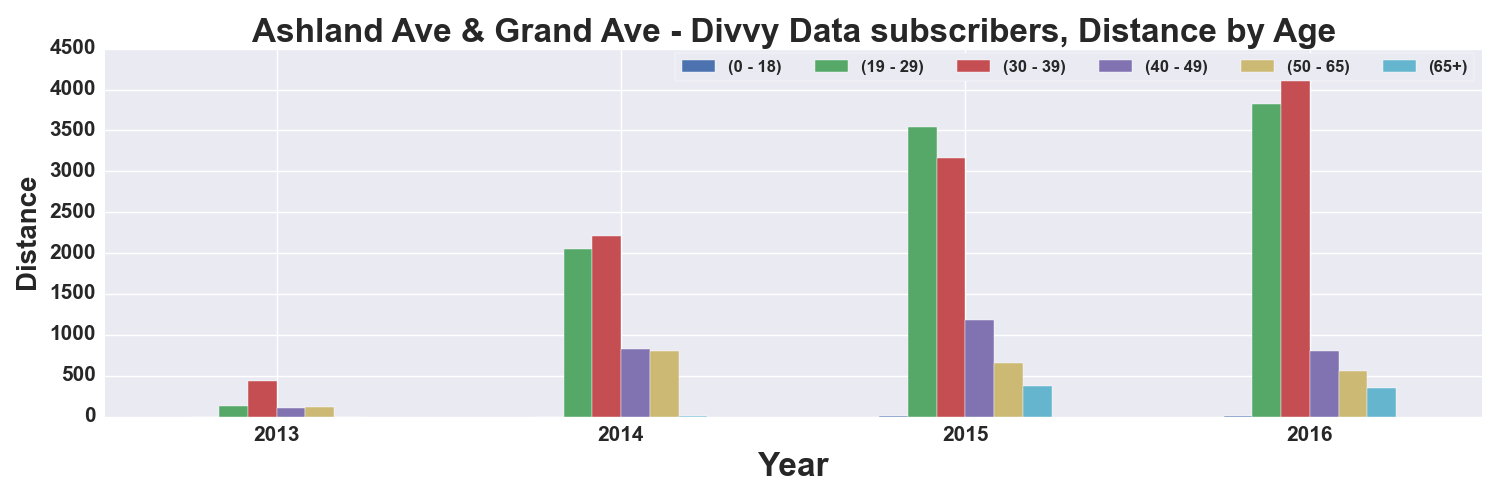

Source data for this figure (header and first rows):
, START TIME YEAR, DISTANCE_Miles, DISTANCE_Miles, DISTANCE_Miles, DISTANCE_Miles, DISTANCE_Miles, DISTANCE_Miles
AGE_GROUP, , 0 - 18, 19 - 29, 30 - 39, 40 - 49, 50 - 65, 65+
0, 2013, , 133.5, 432, 100.2, 120.9, 
1, 2014, 0.3429, 2049, 2205, 829.4, 807.7, 3.046
2, 2015, 4.586, 3544, 3167, 1184, 658.7, 377.6
3, 2016, 3.348, 3823, 4399, 804.4, 562.7, 349.5
